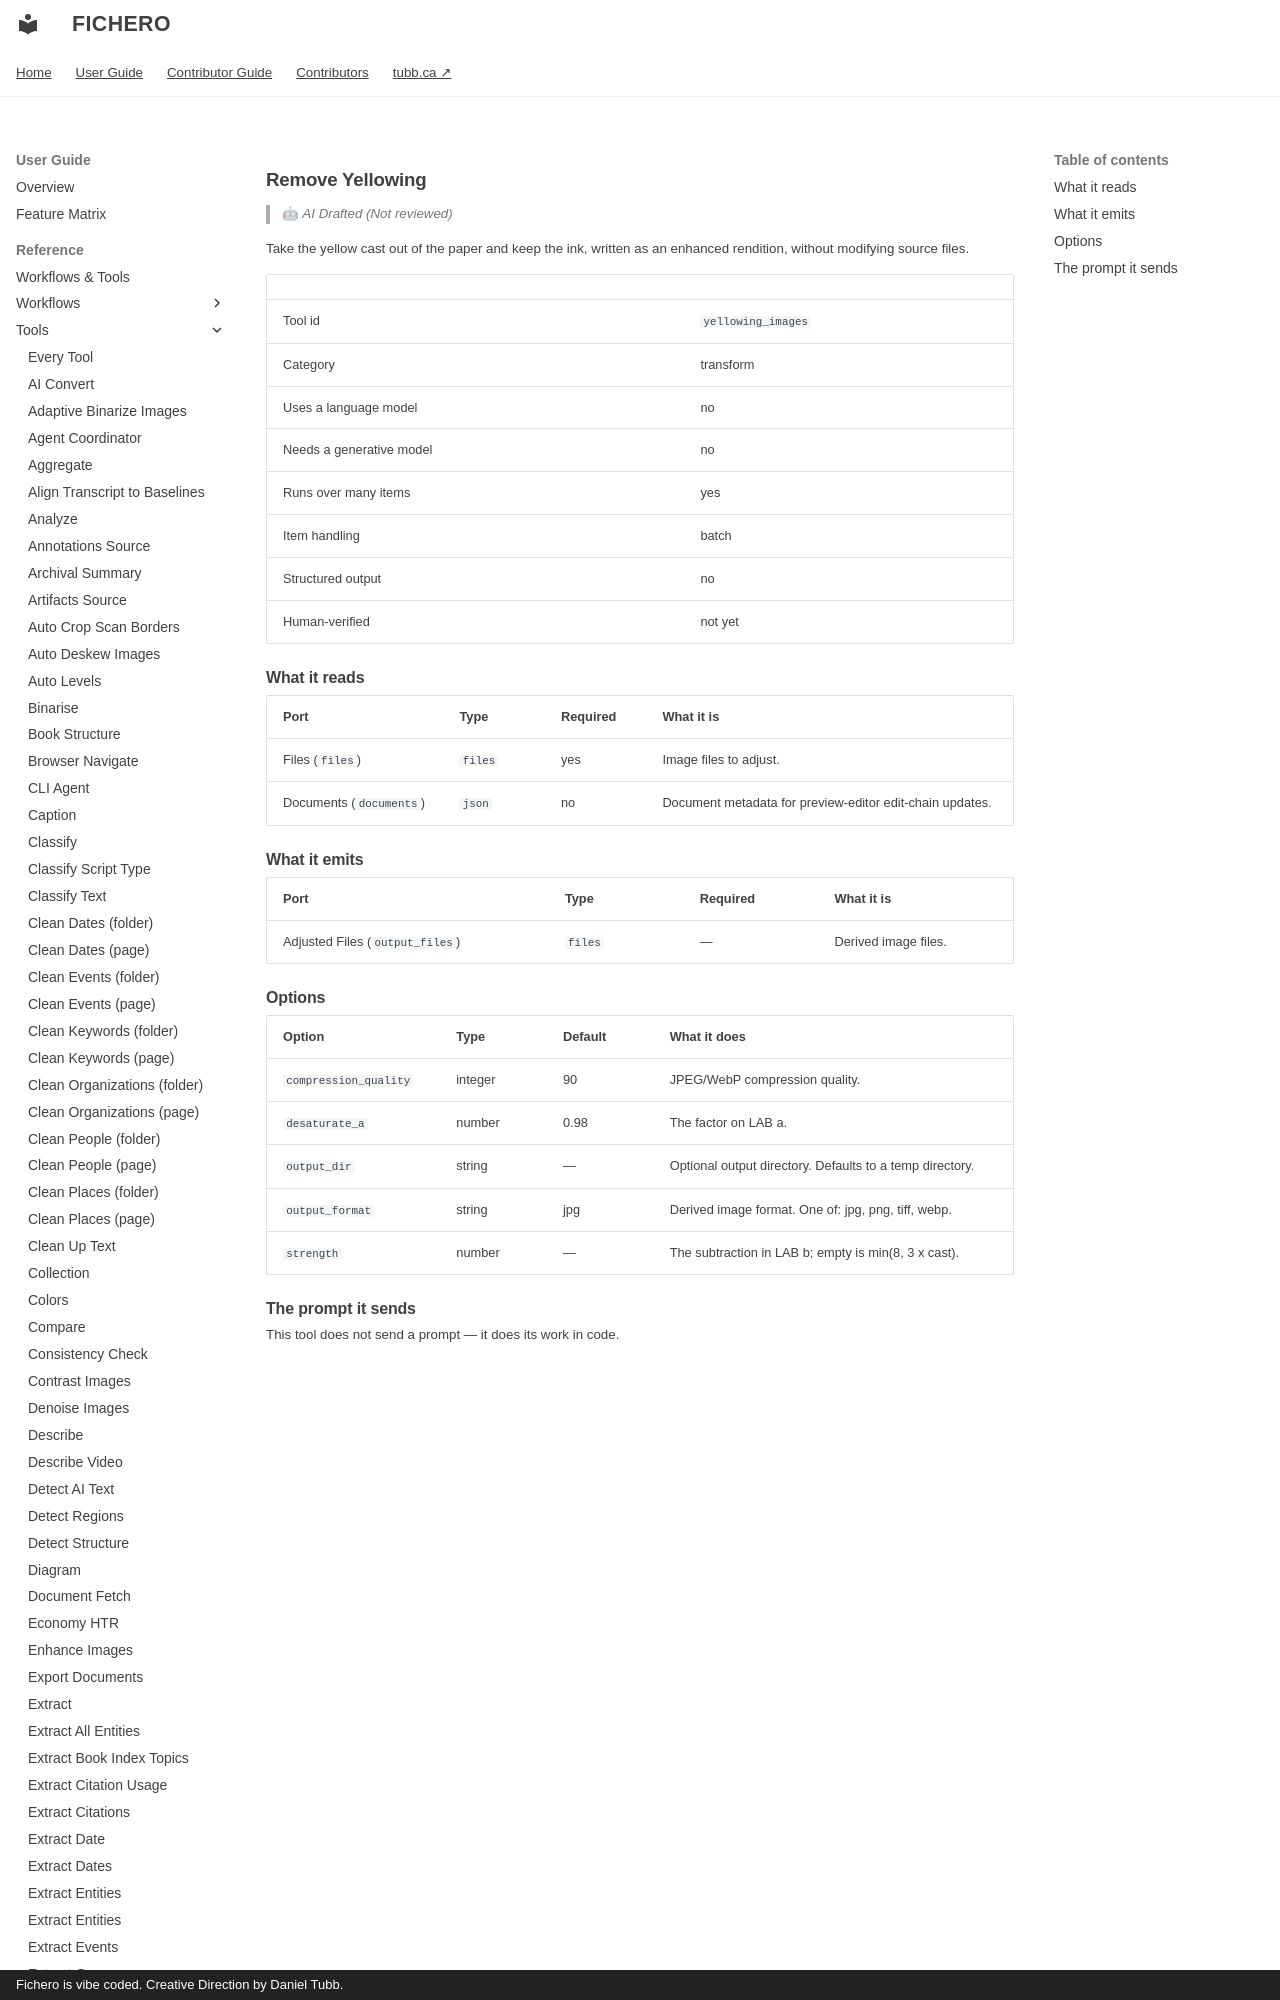

repository: dtubb/fichero · page: reference_manual/tool_references/tools/yellowing_images/index.html · generator: mkdocs · copyright: Fichero is vibe coded. Creative Direction by Daniel Tubb.

<!-- GENERATED by scripts/generate_capability_reference.py — do not edit by hand. -->

# Remove Yellowing

> 🤖 *AI Drafted (Not reviewed)*

Take the yellow cast out of the paper and keep the ink, written as an enhanced rendition, without modifying source files.

| | |
| --- | --- |
| Tool id | `yellowing_images` |
| Category | transform |
| Uses a language model | no |
| Needs a generative model | no |
| Runs over many items | yes |
| Item handling | batch |
| Structured output | no |
| Human-verified | not yet |
